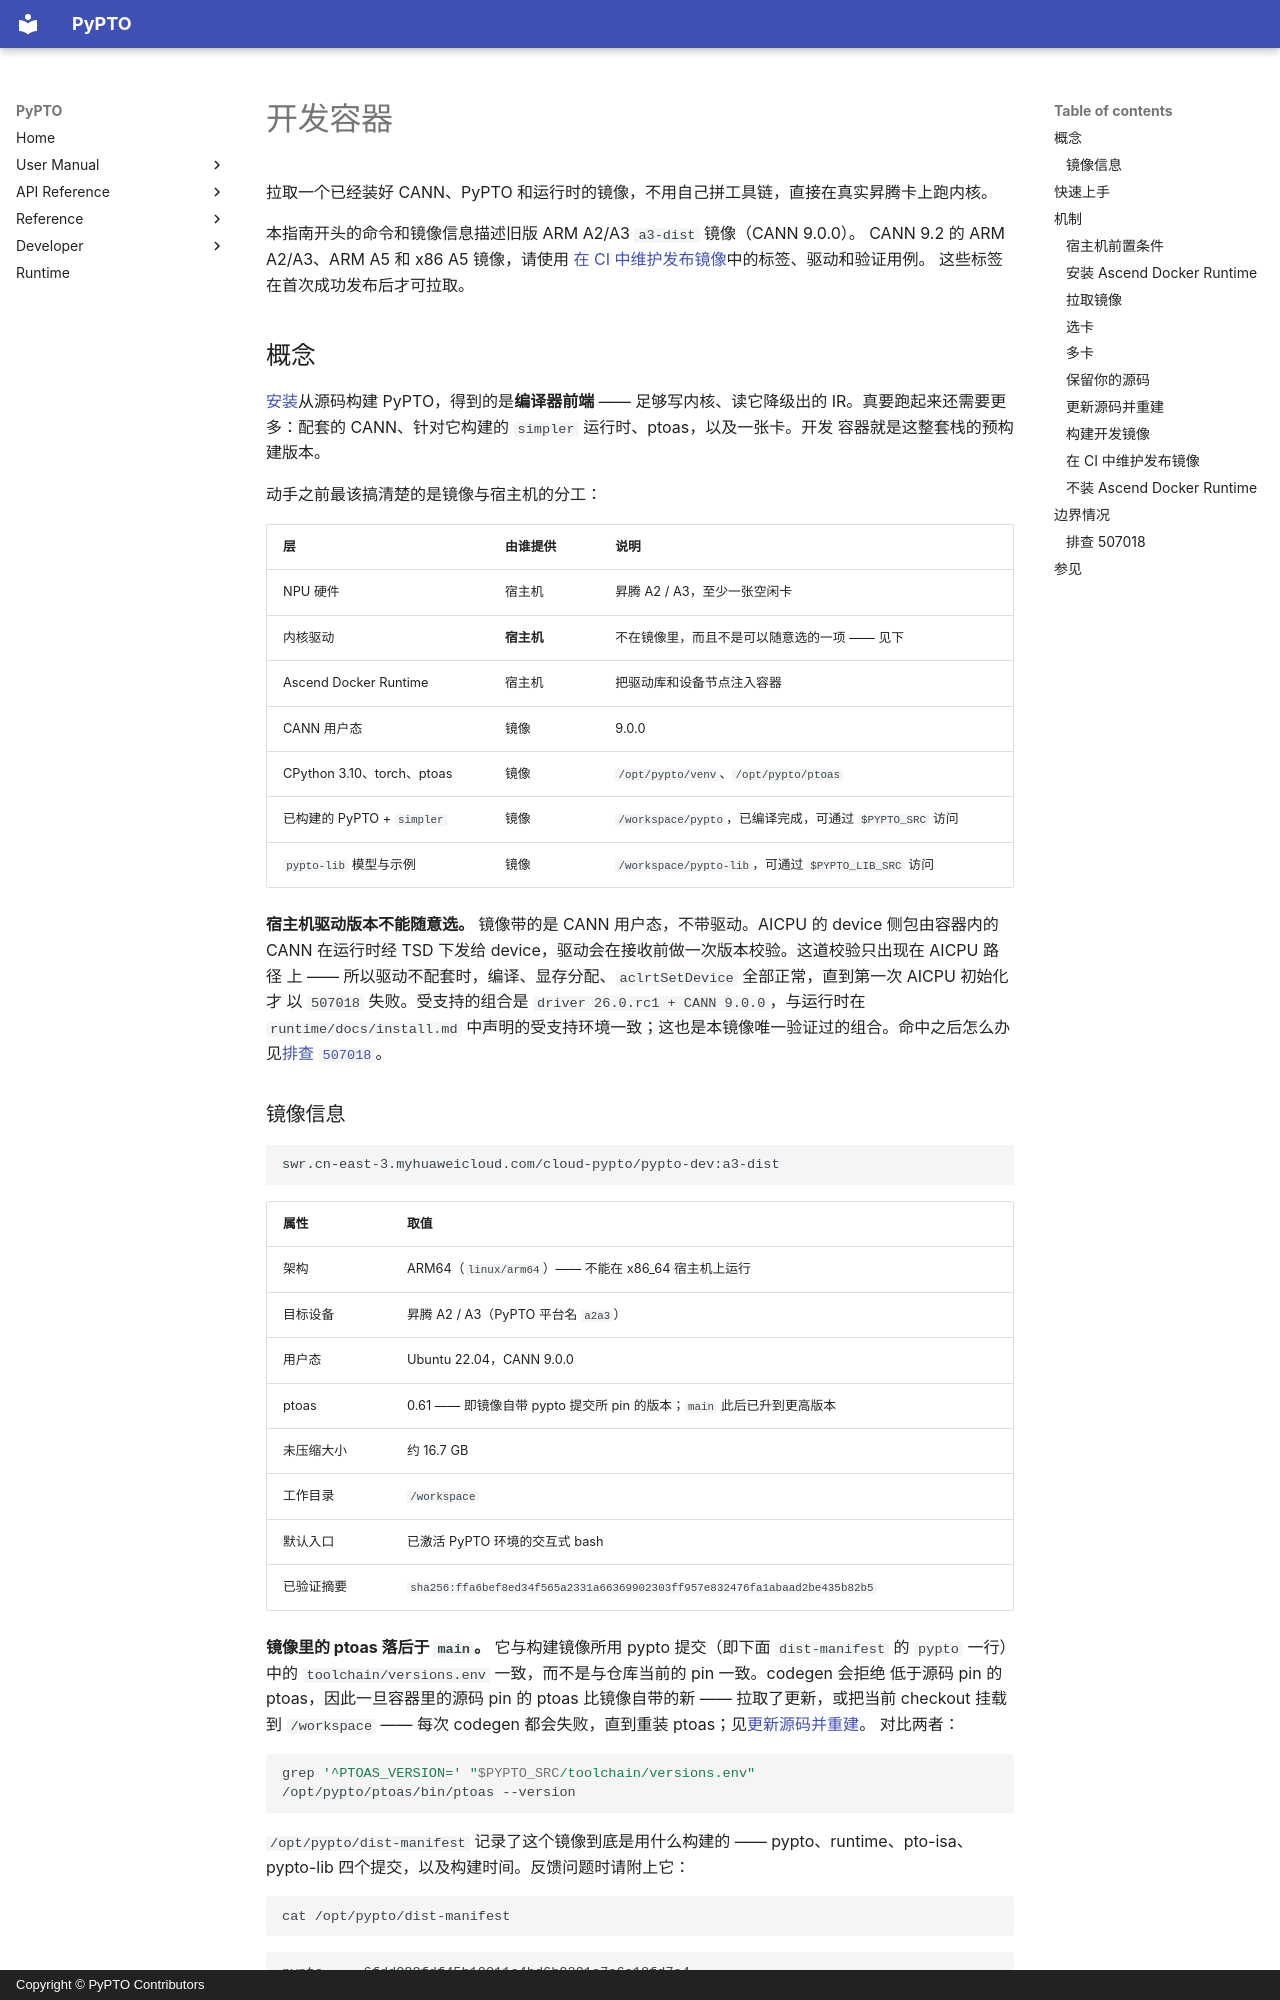

repository: hw-native-sys/pypto · page: zh/user/04-dev-container/index.html · generator: mkdocs · copyright: Copyright © PyPTO Contributors

# 开发容器

拉取一个已经装好 CANN、PyPTO 和运行时的镜像，不用自己拼工具链，直接在真实昇腾卡上跑内核。

本指南开头的命令和镜像信息描述旧版 ARM A2/A3 `a3-dist` 镜像（CANN 9.0.0）。
CANN 9.2 的 ARM A2/A3、ARM A5 和 x86 A5 镜像，请使用
[在 CI 中维护发布镜像](#在-ci-中维护发布镜像)中的标签、驱动和验证用例。
这些标签在首次成功发布后才可拉取。

## 概念

[安装](01-installation.md)从源码构建 PyPTO，得到的是**编译器前端** —— 足够写内核、读它降级出的
IR。真要跑起来还需要更多：配套的 CANN、针对它构建的 `simpler` 运行时、ptoas，以及一张卡。开发
容器就是这整套栈的预构建版本。

动手之前最该搞清楚的是镜像与宿主机的分工：

| 层 | 由谁提供 | 说明 |
| -- | -------- | ---- |
| NPU 硬件 | 宿主机 | 昇腾 A2 / A3，至少一张空闲卡 |
| 内核驱动 | **宿主机** | 不在镜像里，而且不是可以随意选的一项 —— 见下 |
| Ascend Docker Runtime | 宿主机 | 把驱动库和设备节点注入容器 |
| CANN 用户态 | 镜像 | 9.0.0 |
| CPython 3.10、torch、ptoas | 镜像 | `/opt/pypto/venv`、`/opt/pypto/ptoas` |
| 已构建的 PyPTO + `simpler` | 镜像 | `/workspace/pypto`，已编译完成，可通过 `$PYPTO_SRC` 访问 |
| `pypto-lib` 模型与示例 | 镜像 | `/workspace/pypto-lib`，可通过 `$PYPTO_LIB_SRC` 访问 |

**宿主机驱动版本不能随意选。** 镜像带的是 CANN 用户态，不带驱动。AICPU 的 device 侧包由容器内的
CANN 在运行时经 TSD 下发给 device，驱动会在接收前做一次版本校验。这道校验只出现在 AICPU 路径
上 —— 所以驱动不配套时，编译、显存分配、`aclrtSetDevice` 全部正常，直到第一次 AICPU 初始化才
以 `507018` 失败。受支持的组合是 `driver 26.0.rc1 + CANN 9.0.0`，与运行时在
`runtime/docs/install.md` 中声明的受支持环境一致；这也是本镜像唯一验证过的组合。命中之后怎么办
见[排查 `507018`](#排查-507018)。

### 镜像信息

```text
swr.cn-east-3.myhuaweicloud.com/cloud-pypto/pypto-dev:a3-dist
```

| 属性 | 取值 |
| ---- | ---- |
| 架构 | ARM64（`linux/arm64`）—— 不能在 x86_64 宿主机上运行 |
| 目标设备 | 昇腾 A2 / A3（PyPTO 平台名 `a2a3`） |
| 用户态 | Ubuntu 22.04，CANN 9.0.0 |
| ptoas | 0.61 —— 即镜像自带 pypto 提交所 pin 的版本；`main` 此后已升到更高版本 |
| 未压缩大小 | 约 16.7 GB |
| 工作目录 | `/workspace` |
| 默认入口 | 已激活 PyPTO 环境的交互式 bash |
| 已验证摘要 | `sha256:ffa6bef8ed34f565a2331a66369902303ff957e832476fa1abaad2be435b82b5` |

**镜像里的 ptoas 落后于 `main`。** 它与构建镜像所用 pypto 提交（即下面 `dist-manifest` 的
`pypto` 一行）中的 `toolchain/versions.env` 一致，而不是与仓库当前的 pin 一致。codegen 会拒绝
低于源码 pin 的 ptoas，因此一旦容器里的源码 pin 的 ptoas 比镜像自带的新 —— 拉取了更新，或把当前
checkout 挂载到 `/workspace` —— 每次 codegen 都会失败，直到重装 ptoas；见[更新源码并重建](#更新源码并重建)。
对比两者：

```bash
grep '^PTOAS_VERSION=' "$PYPTO_SRC/toolchain/versions.env"
/opt/pypto/ptoas/bin/ptoas --version
```

`/opt/pypto/dist-manifest` 记录了这个镜像到底是用什么构建的 —— pypto、runtime、pto-isa、
pypto-lib 四个提交，以及构建时间。反馈问题时请附上它：

```bash
cat /opt/pypto/dist-manifest
```

```text
pypto     6fdd989fdf45b10011c4bd6b0291a7e6c18fd7e4
runtime   39ce891dbb3f665e72e99b4a1387b47012fb18bd
pto-isa   5a4f74cbf627d4aac2e0ce10d5e0d8b118343265
pypto-lib c3f0dea274f55d9648920f17c968e8564ae9fcdc
built     2026-09-14T09:19:43Z
```

容器内 `PATH` 上有三个来自 `/opt/pypto/bin` 的命令：

| 命令 | 作用 |
| ---- | ---- |
| `pypto-doctor` | 检查工具链、驱动、设备访问、源码树和构建产物，并对每个失败项给出具体做法 |
| `pypto-build` | 用原生 CMake 重建 `$PYPTO_SRC` 下的源码，然后安装 `./runtime`（`simpler`） |
| `pypto-activate.sh` | 环境本身 —— 既作为 shell 的 rcfile 也作为 `BASH_ENV`，因此 `docker exec … bash -c '…'` 看到的环境与登录 shell 一致 |

仓库现在维护更新器、安装器及这些辅助脚本。重新构建的镜像把它们安装到 `PATH` 上；
上面已验证的旧镜像仍可能只在源码树中提供更新器。
见[更新源码并重建](#更新源码并重建)。

镜像还内置了与所 pin 运行时匹配的 `pto-isa` checkout，首次运行不会联网克隆。
